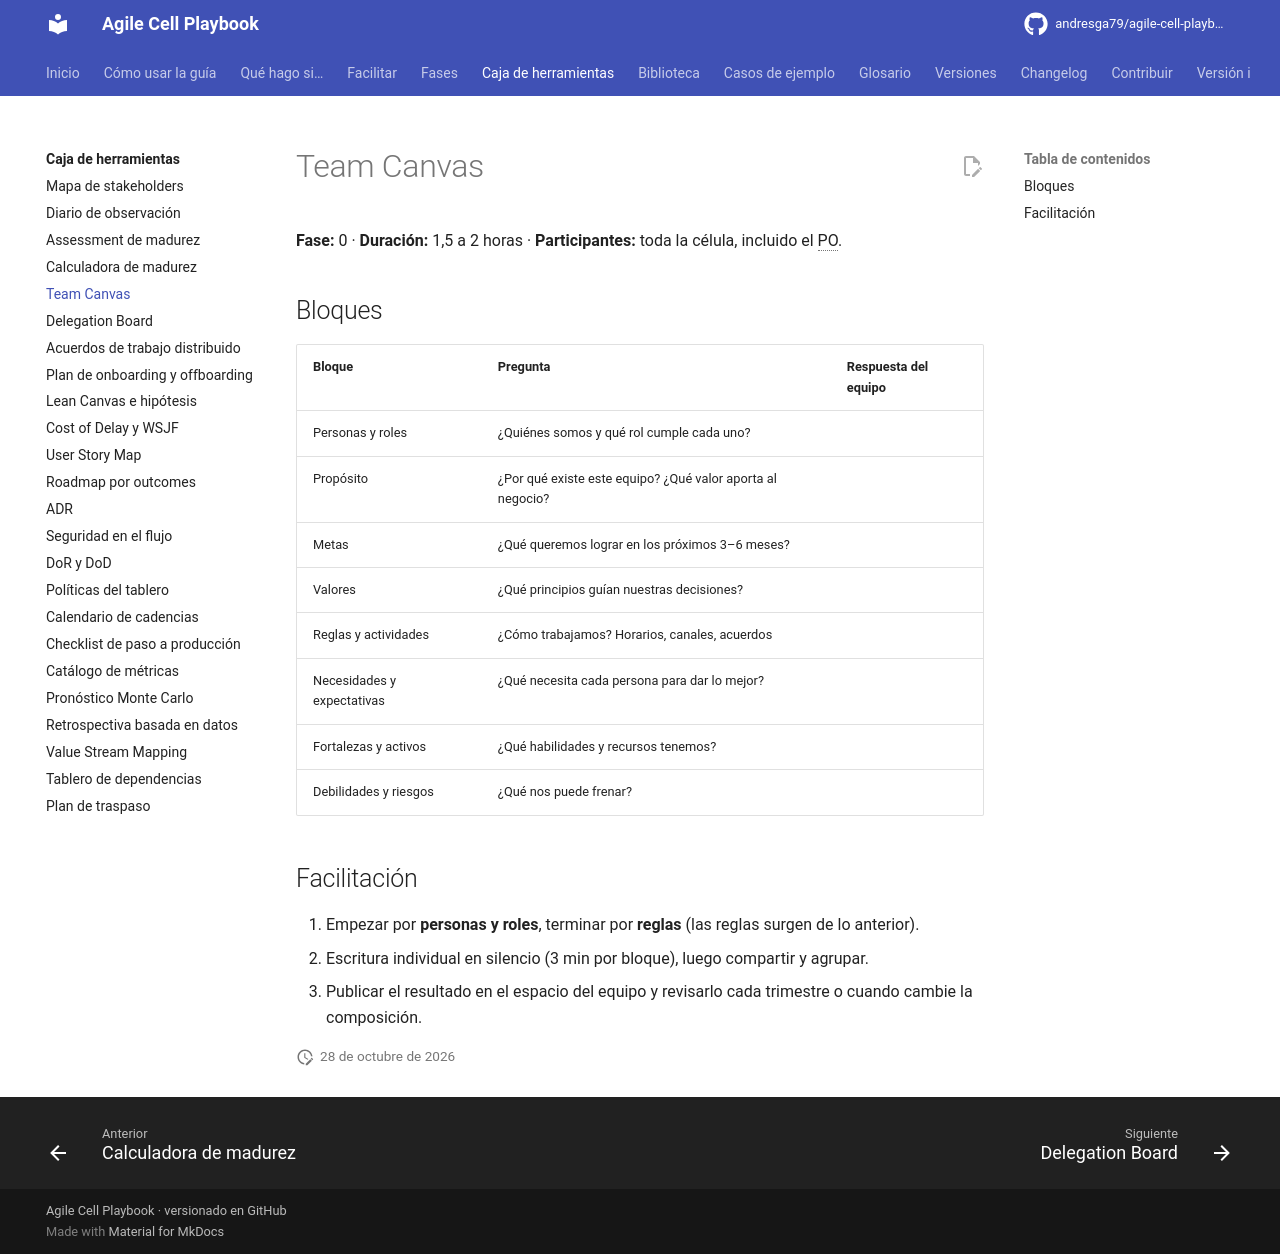

repository: andresga79/agile-cell-playbook · page: caja-de-herramientas/team-canvas/index.html · generator: mkdocs

# Team Canvas

**Fase:** 0 · **Duración:** 1,5 a 2 horas · **Participantes:** toda la célula, incluido el PO.

## Bloques

| Bloque | Pregunta | Respuesta del equipo |
|---|---|---|
| Personas y roles | ¿Quiénes somos y qué rol cumple cada uno? | |
| Propósito | ¿Por qué existe este equipo? ¿Qué valor aporta al negocio? | |
| Metas | ¿Qué queremos lograr en los próximos 3–6 meses? | |
| Valores | ¿Qué principios guían nuestras decisiones? | |
| Reglas y actividades | ¿Cómo trabajamos? Horarios, canales, acuerdos | |
| Necesidades y expectativas | ¿Qué necesita cada persona para dar lo mejor? | |
| Fortalezas y activos | ¿Qué habilidades y recursos tenemos? | |
| Debilidades y riesgos | ¿Qué nos puede frenar? | |

## Facilitación

1. Empezar por **personas y roles**, terminar por **reglas** (las reglas surgen de lo anterior).
2. Escritura individual en silencio (3 min por bloque), luego compartir y agrupar.
3. Publicar el resultado en el espacio del equipo y revisarlo cada trimestre o cuando cambie la composición.
